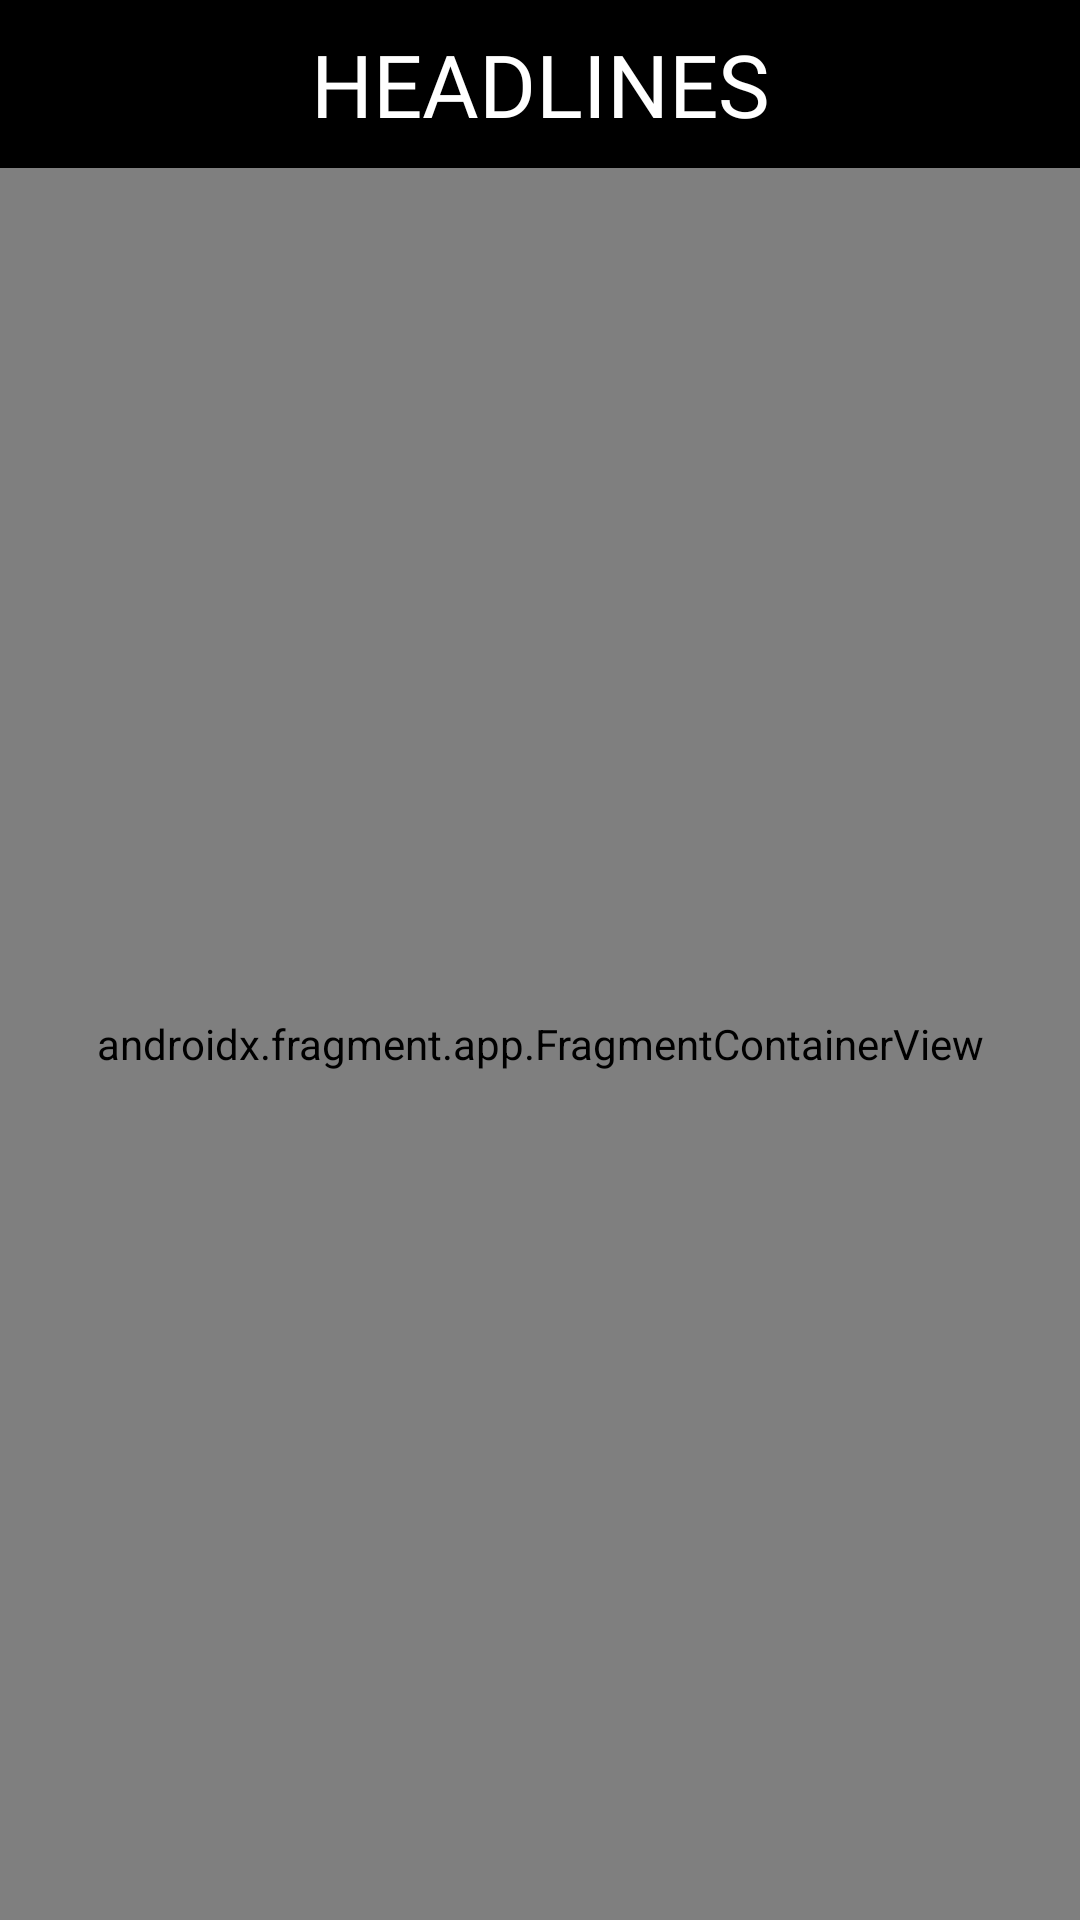

The Android layout XML behind this screen, and the referenced resources:
<!-- AndroidManifest.xml: application theme Theme.MyApplication -->
<!-- res/layout/activity_main.xml -->
<?xml version="1.0" encoding="utf-8"?>
<androidx.constraintlayout.widget.ConstraintLayout xmlns:android="http://schemas.android.com/apk/res/android"
    xmlns:app="http://schemas.android.com/apk/res-auto"
    xmlns:tools="http://schemas.android.com/tools"
    android:layout_width="match_parent"
    android:layout_height="match_parent"
    tools:context=".MainActivity">

    <androidx.appcompat.widget.Toolbar
        android:id="@+id/toolbar"
        android:layout_width="match_parent"
        android:layout_height="?attr/actionBarSize"
        android:background="?attr/colorPrimary"
        app:layout_constraintLeft_toLeftOf="parent"
        app:layout_constraintRight_toRightOf="parent"
        app:layout_constraintTop_toTopOf="parent">

        <androidx.appcompat.widget.AppCompatTextView
            android:id="@+id/title"
            android:layout_width="wrap_content"
            android:layout_height="wrap_content"
            android:layout_gravity="center"
            android:fontFamily="@font/roboto_slab_bold"
            android:text="@string/headlines"
            android:textColor="@color/white"
            android:textSize="@dimen/textsize_29sp" />

    </androidx.appcompat.widget.Toolbar>

    <androidx.fragment.app.FragmentContainerView
        android:id="@+id/nav_host_fragment_container"
        android:name="androidx.navigation.fragment.NavHostFragment"
        android:layout_width="0dp"
        android:layout_height="0dp"
        app:defaultNavHost="true"
        app:layout_constraintBottom_toBottomOf="parent"
        app:layout_constraintLeft_toLeftOf="parent"
        app:layout_constraintRight_toRightOf="parent"
        app:layout_constraintTop_toBottomOf="@id/toolbar"
        app:navGraph="@navigation/main" />


</androidx.constraintlayout.widget.ConstraintLayout>
<!-- resources referenced by this layout -->
<resources>
  <color name="white">#FFFFFFFF</color>
  <dimen name="textsize_29sp">29sp</dimen>
  <string name="headlines">HEADLINES</string>
  <style name="Theme.MyApplication" parent="Theme.MaterialComponents.DayNight.DarkActionBar">
          
          <item name="colorPrimary">@color/colorPrimary</item>
          <item name="colorPrimaryVariant">@color/black</item>
          <item name="colorOnPrimary">@color/white</item>
          
          <item name="android:statusBarColor" tools:targetApi="l">?attr/colorPrimaryVariant</item>
          
          <item name="android:colorBackground">@color/background_color</item>
          <item name="windowNoTitle">true</item>
          <item name="windowActionBar">false</item>
      </style>
  <color name="colorPrimary">#000000</color>
  <color name="black">#FF000000</color>
  <color name="background_color">#464646</color>
</resources>
